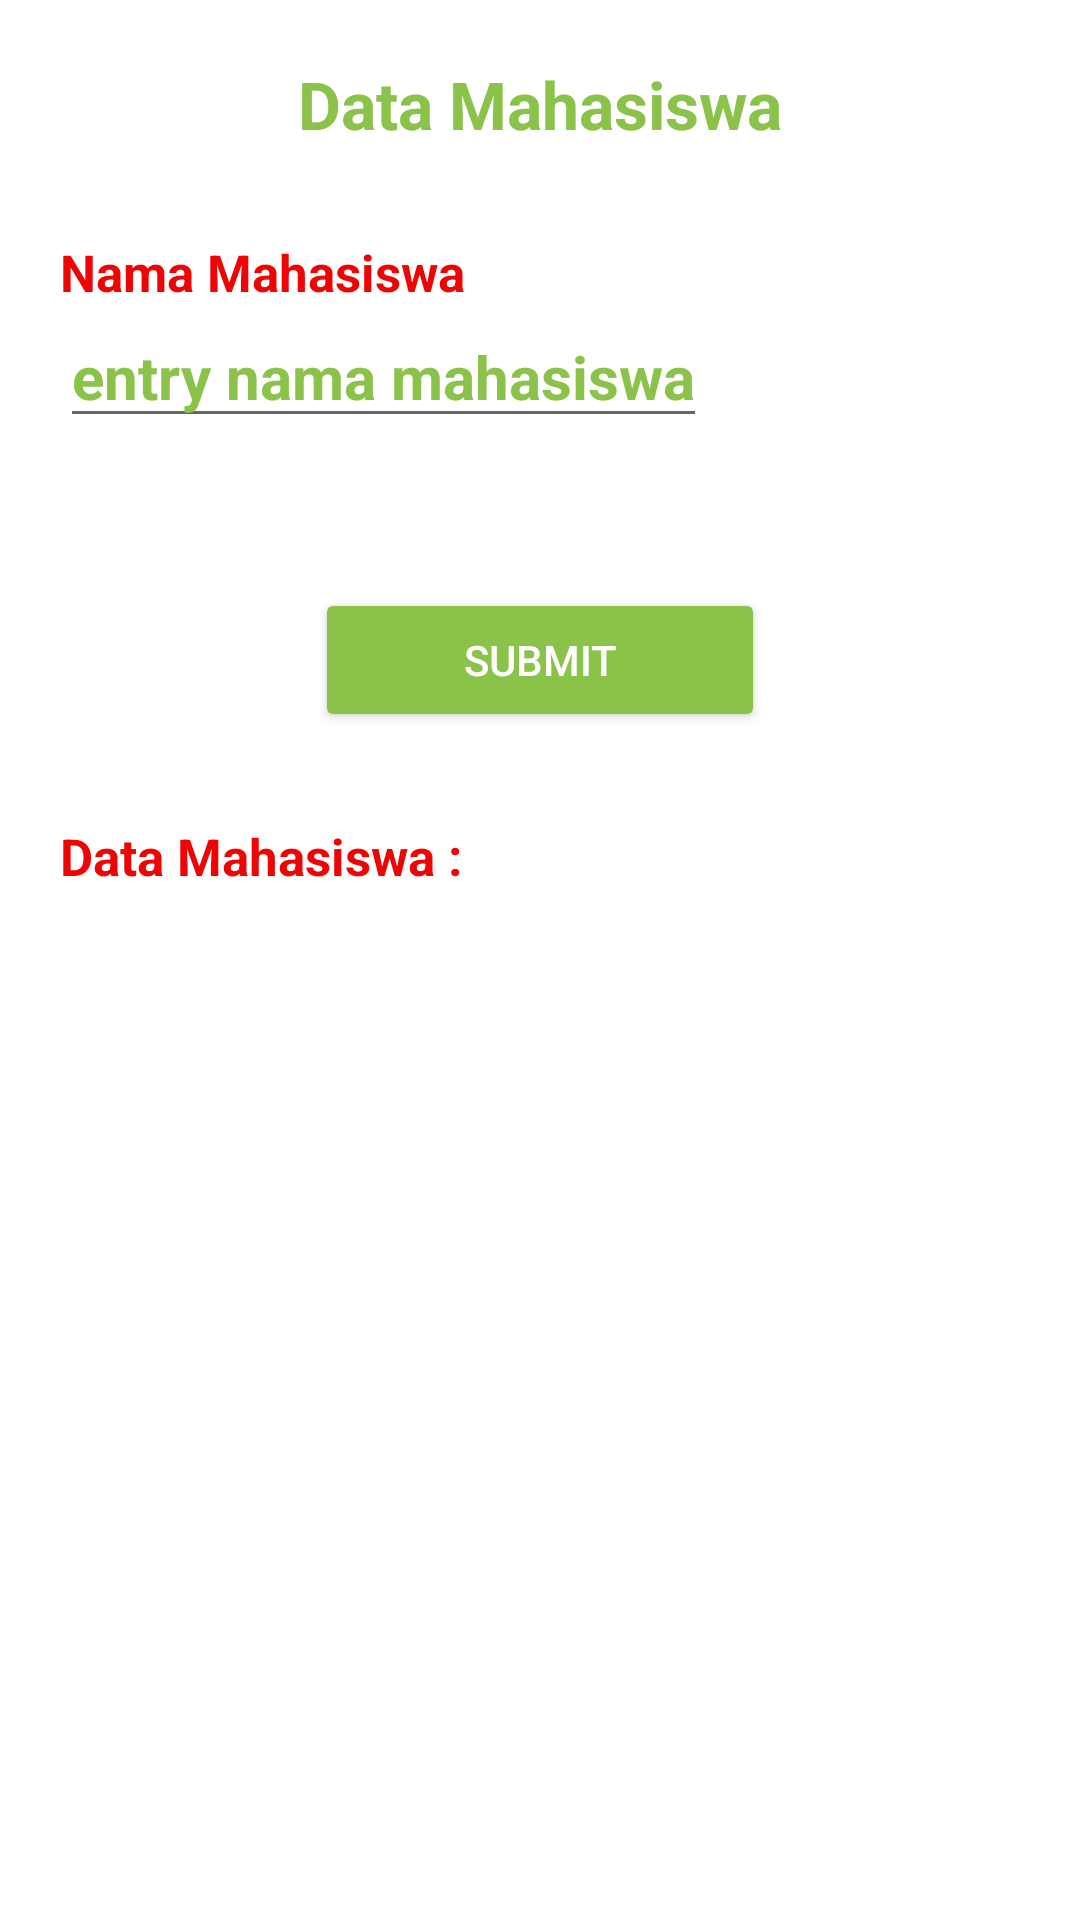

Write the Android layout XML for this screen, with the resource values it uses.
<!-- AndroidManifest.xml: application theme Theme.Project1uzunu -->
<!-- res/layout/activity_main.xml -->
<?xml version="1.0" encoding="utf-8"?>
<RelativeLayout
    xmlns:android="http://schemas.android.com/apk/res/android"
    xmlns:app="http://schemas.android.com/apk/res-auto"
    xmlns:tools="http://schemas.android.com/tools"
    android:layout_width="match_parent"
    android:layout_height="match_parent"
    tools:context=".MainActivity">

    <TextView
        android:id="@+id/txtTitle"
        android:layout_width="wrap_content"
        android:layout_height="wrap_content"
        android:text="Data Mahasiswa"
        android:layout_centerHorizontal="true"
        android:textSize="22sp"
        android:layout_marginTop="20dp"
        android:textColor="@color/green"
        android:textStyle="bold"
        />
<TextView
    android:id="@+id/txtNama"
    android:text="Nama Mahasiswa"
    android:textSize="17sp"
    android:textColor="@color/red"
    android:textStyle="bold"
    android:layout_marginStart="20dp"
    android:layout_marginTop="30dp"
    android:layout_below="@+id/txtTitle"
    android:layout_width="wrap_content"
    android:layout_height="wrap_content"
    />
    <EditText
        android:id="@+id/editNama"
        android:textColor="@color/green"
        android:textSize="20sp"
        android:textStyle="bold"
        android:layout_marginStart="20dp"
        android:layout_marginEnd="20dp"
        android:textColorHint="@color/green"
        android:layout_below="@+id/txtNama"
        android:hint="entry nama mahasiswa"
        android:layout_width="wrap_content"
        android:layout_height="wrap_content"
        />
    <Button
        android:id="@+id/btnSubmit"
        android:text="Submit"
        android:textColor="@color/white"
        android:layout_marginTop="50dp"
        android:backgroundTint="@color/green"
        android:layout_below="@id/editNama"
        android:layout_width="150dp"
        android:layout_centerHorizontal="true"
        android:layout_height="wrap_content"
        />
    <TextView
        android:id="@+id/txtOut"
        android:layout_width="wrap_content"
        android:layout_height="wrap_content"
        android:layout_below="@+id/btnSubmit"
        android:text="Data Mahasiswa : "
        android:textColor="@color/red"
        android:textSize="17sp"
        android:textStyle="bold"
        android:layout_marginStart="20dp"
        android:layout_marginTop="30dp"
        />
</RelativeLayout>
<!-- resources referenced by this layout -->
<resources>
  <color name="green">#FF8BC34A</color>
  <color name="red">#FFED0505</color>
  <color name="white">#FFFFFFFF</color>
  <style name="Theme.Project1uzunu" parent="Theme.MaterialComponents.DayNight.DarkActionBar">
          
          <item name="colorPrimary">@color/purple_500</item>
          <item name="colorPrimaryVariant">@color/purple_700</item>
          <item name="colorOnPrimary">@color/white</item>
          
          <item name="colorSecondary">@color/teal_200</item>
          <item name="colorSecondaryVariant">@color/teal_700</item>
          <item name="colorOnSecondary">@color/black</item>
          
          <item name="android:statusBarColor" tools:targetApi="l">?attr/colorPrimaryVariant</item>
          
      </style>
  <color name="purple_500">#FF6200EE</color>
  <color name="purple_700">#FF3700B3</color>
  <color name="teal_200">#FF03DAC5</color>
  <color name="teal_700">#FF018786</color>
  <color name="black">#FF000000</color>
</resources>
